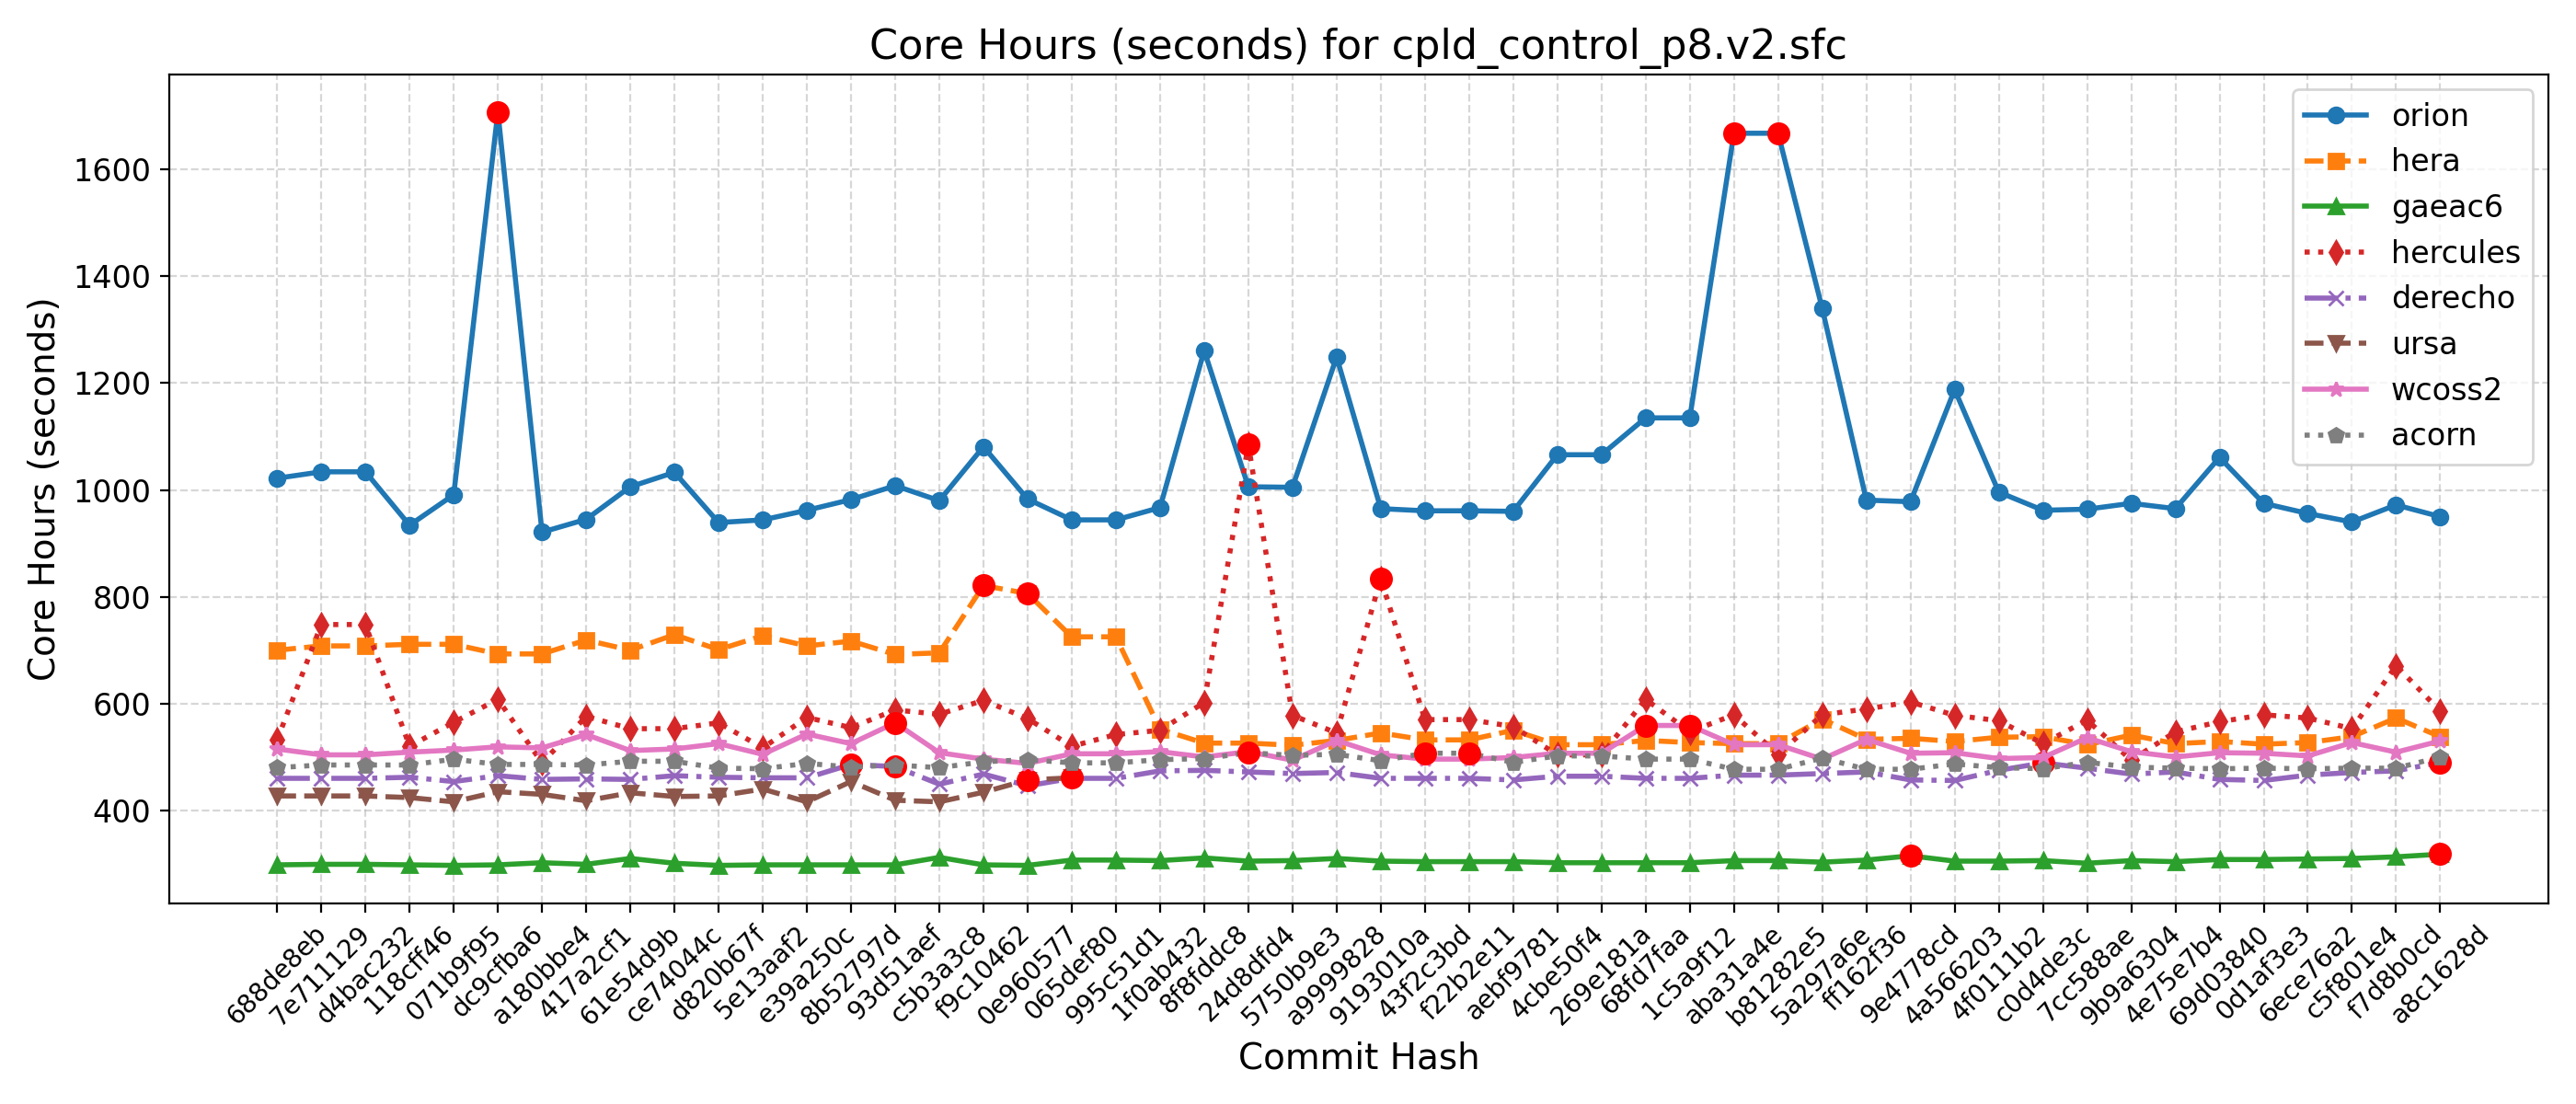

The file beside this chart, header and first rows:
Hash, Date, Message, orion, hera, gaeac6, hercules, derecho, ursa, wcoss2, acorn
688de8eb, 2025-09-04, Fix default cdmbgwd settings (#2788), 1022, 700, 298, 532, 460, 427, 515, 480
7e711129, 2025-09-02, Use container with spack stack 1.9.2 (#2…, 1034, 708, 299, 748, 460, 427, 504, 485
d4bac232, 2025-08-29, MPAS dycore + Atmosphere Generalization …, 1034, 708, 299, 748, 460, 427, 504, 485
118cff46, 2025-08-25, Add FV3 grid mask for regional domains t…, 934, 711, 298, 520, 462, 424, 509, 485
071b9f95, 2025-08-22, Fix Restart IAU and Ultra-Low Reproducib…, 991, 711, 297, 565, 454, 416, 513, 496
dc9cfba6, 2025-08-19, Update CICE through 2025-07 and switch t…, 1708, 693, 298, 608, 465, 435, 519, 486
a180bbe4, 2025-08-15, FV3: Fix Prate_avg and UPP call freq + F…, 921, 693, 302, 489, 458, 430, 517, 486
417a2cf1, 2025-08-13, Fix conus13km tests restart and decompos…, 945, 719, 299, 576, 459, 418, 542, 485
61e54d9b, 2025-08-11, Add two-way ocean-wave coupling feature …, 1006, 700, 310, 553, 458, 433, 512, 492
ce74044c, 2025-08-06, Create a user-friendly "process model" t…, 1033, 729, 301, 553, 465, 426, 515, 492
d820b67f, 2025-08-01, Update GOCART to v2.4.3 (#2819), 939, 701, 297, 564, 462, 427, 525, 479
5e13aaf2, 2025-07-29, Update DATM meshes and switch to bilinea…, 944, 727, 298, 517, 461, 440, 505, 478
e39a250c, 2025-07-24, Update FV3 hash to include UPP ss192/Urs…, 962, 708, 298, 574, 461, 416, 543, 488
8b52797d, 2025-07-21, Combination of 2684,2707,2771 (MERRA2 3-…, 982, 717, 298, 555, 486, 454, 525, 481
93d51aef, 2025-07-17, Exporting Canopy Variables from AQM to F…, 1008, 692, 298, 588, 482, 419, 564, 485
c5b3a3c8, 2025-07-14, GFDLMP-v3 and TEMPO MP microphysics (#25…, 980, 695, 312, 580, 449, 416, 508, 480
f9c10462, 2025-07-11, Combination of several CCPP-physics PRs …, 1081, 821, 298, 606, 468, 434, 496, 491
0e960577, 2025-07-09, Combination #2777 (maintask writes CMEPS…, 983, 806, 297, 572, 446, 457, 488, 495
065def80, 2025-07-07, Port UFS-WM to Ursa (#2471), 944, 725, 307, 520, 460, 461, 506, 489
995c51d1, 2025-07-03, Upgrade UFS-WM to spack-stack/1.9.2 (#26…, 944, 725, 307, 542, 460, , 506, 489
1f0ab432, 2025-07-01, Reduce WW3 memory use (#2624), 967, 552, 306, 550, 474, , 510, 495
8f8fddc8, 2025-06-30, Bring in scale-aware 3DTKE related chang…, 1261, 526, 311, 602, 475, , 500, 497
24d8dfd4, 2025-06-26, Slight modification in orographic gravit…, 1006, 526, 305, 1085, 472, , 510, 508
5750b9e3, 2025-06-20, gcycle update (#2747), 1005, 522, 306, 578, 469, , 494, 503
a9999828, 2025-06-12, Add a new parameter in dycore to control…, 1249, 531, 310, 545, 471, , 531, 505
9193010a, 2025-06-06, In Noah-MP, set zero for canopy liquid a…, 965, 545, 305, 834, 460, , 504, 493
43f2c3bd, 2025-06-04, Urgent Documentation Update for HSD Capa…, 961, 532, 304, 570, 460, , 496, 507
f22b2e11, 2025-06-02, Bug fix for surface roughness calculatio…, 961, 532, 304, 570, 460, , 496, 507
aebf9781, 2025-05-27, Fix bug to improve wave initialization b…, 960, 550, 304, 557, 457, , 499, 490
4cbe50f4, 2025-05-23, Add idealized, regional tropical cyclone…, 1066, 523, 302, 504, 464, , 507, 502
269e181a, 2025-05-23, Add GFSv17 IAU restart tests without wav…, 1066, 523, 302, 504, 464, , 507, 502
68fd7faa, 2025-05-15, Enable Hera, Hercules Gnu tests: cpld_de…, 1135, 531, 302, 608, 460, , 559, 496
1c5a9f12, 2025-05-09, Add "ultra low" coupled configurations t…, 1135, 527, 302, 547, 460, , 559, 496
aba31a4e, 2025-05-06, Resolve miscellaneous WM issues and upda…, 1668, 525, 306, 579, 466, , 523, 477
b81282e5, 2025-05-05, Switch to vector remapping and bilinear …, 1668, 525, 306, 505, 466, , 523, 477
5a297a6e, 2025-05-02, improve coupled model startup cost for w…, 1340, 571, 303, 579, 469, , 496, 498
ff162f36, 2025-05-01, NSSL MP scheme updates + Stochastic Phys…, 981, 533, 307, 590, 472, , 533, 477
9e4778cd, 2025-04-25, Loosen restriction on optional arguments…, 978, 535, 315, 603, 457, , 507, 477
4a566203, 2025-04-23, CMake Atmosphere Dycore Generalization +…, 1188, 529, 305, 578, 456, , 508, 487
4f0111b2, 2025-04-21, Add CMEPS log file at restart write; IAU…, 996, 537, 305, 568, 475, , 497, 480
c0d4de3c, 2025-04-18, Update mom6 to its main repository 20250…, 962, 538, 306, 525, 489, , 499, 478
7cc588ae, 2025-04-16, Add PIO configuration variables for CMEP…, 964, 523, 301, 569, 479, , 536, 490
9b9a6304, 2025-04-11, Memcheck fixes (#2655), 975, 541, 306, 494, 468, , 510, 481
4e75e7b4, 2025-04-10, Update upp submodule to the latest UPP (…, 965, 525, 304, 547, 472, , 500, 479
69d03840, 2025-04-07, Use ESMF Redist instead of Remap for FV3…, 1061, 529, 308, 566, 458, , 508, 478
0d1af3e3, 2025-04-02, Convert GFS DDTs from blocked data struc…, 975, 524, 308, 579, 456, , 507, 479
6ece76a2, 2025-03-28, Update WW3  by merging develop  as of 20…, 956, 527, 309, 573, 466, , 502, 478
c5f801e4, 2025-03-27, Sync CDEPS and CMEPS to ESCOMP (#2664), 940, 538, 310, 553, 471, , 527, 479
f7d8b0cd, 2025-03-26, Add support for FV3 native grid (cubed s…, 972, 573, 313, 671, 474, , 509, 479
a8c1628d, 2025-03-24, Introduce prognostic updraft velocity to…, 950, 538, 318, 586, 490, , 530, 500
